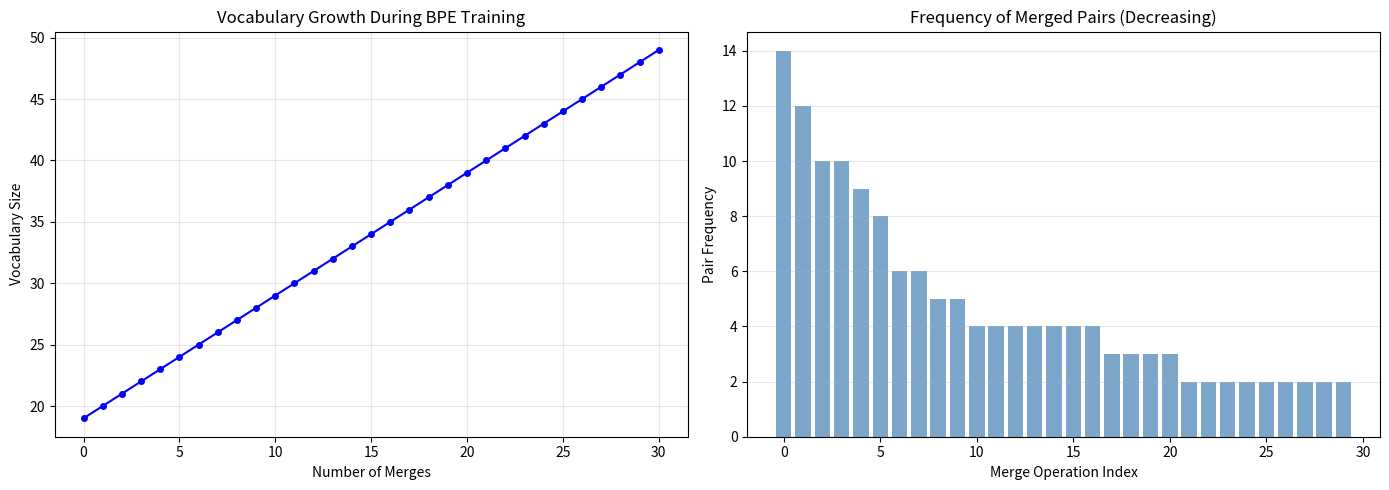
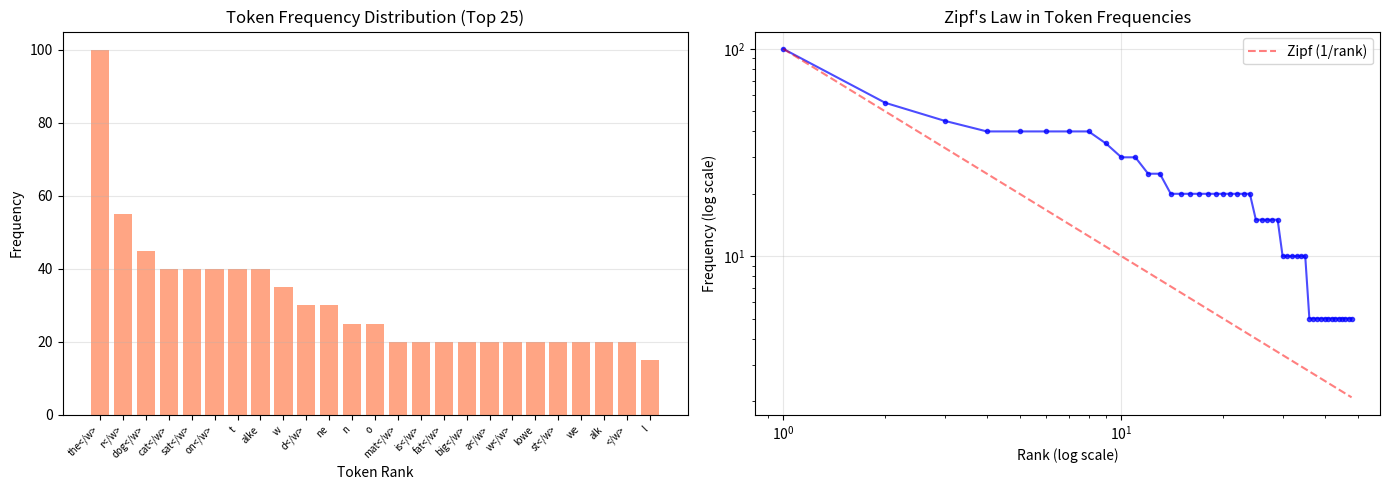
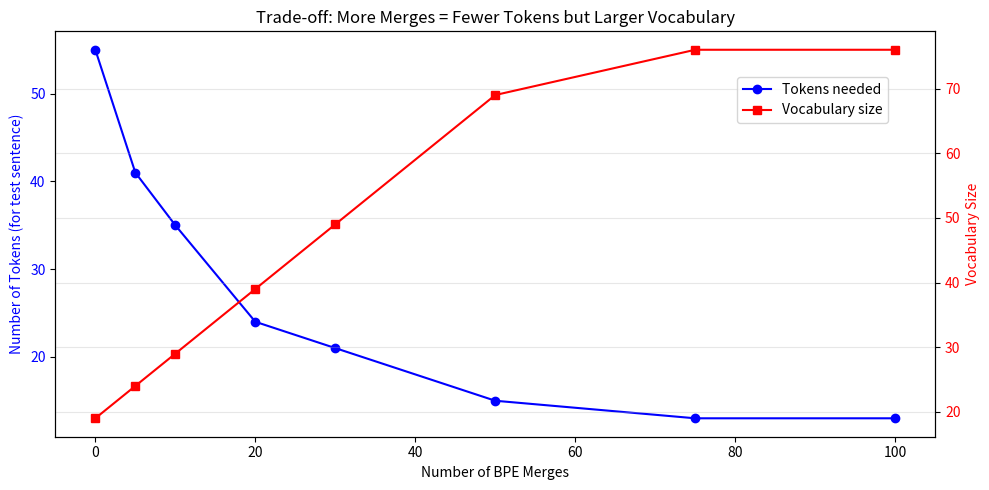

Reproduce these figures in Python, in order.
import numpy as np
import matplotlib.pyplot as plt
from collections import Counter, defaultdict
import re

text = "the cat sat on the mat. the cat is fat."

# Character-level tokenization
chars = list(text)
char_vocab = sorted(set(chars))
print(f"Text length: {len(chars)} characters")
print(f"Character vocabulary size: {len(char_vocab)}")
print(f"Vocabulary: {char_vocab}")

# Character to index mapping
char_to_idx = {ch: i for i, ch in enumerate(char_vocab)}
idx_to_char = {i: ch for ch, i in char_to_idx.items()}

# Encode text as character indices
encoded = [char_to_idx[ch] for ch in text]
print(f"\nEncoded (first 20): {encoded[:20]}")
print(f"Decoded back: {''.join([idx_to_char[i] for i in encoded[:20]])}")


class BPETokenizer:
    def __init__(self):
        self.merges = {}  # (pair) -> merged token
        self.vocab = {}   # token -> index
        self.inverse_vocab = {}  # index -> token
        self.merge_history = []  # track merge operations
    
    def get_pairs(self, word):
        """Get all adjacent pairs in a word (represented as tuple of tokens)."""
        pairs = Counter()
        for i in range(len(word) - 1):
            pairs[(word[i], word[i+1])] += 1
        return pairs
    
    def get_corpus_pairs(self, corpus):
        """Count pair frequencies across the entire corpus."""
        pairs = Counter()
        for word, freq in corpus.items():
            symbols = word
            for i in range(len(symbols) - 1):
                pairs[(symbols[i], symbols[i+1])] += freq
        return pairs
    
    def merge_pair(self, pair, corpus):
        """Merge a pair in all words of the corpus."""
        new_corpus = {}
        bigram = pair
        replacement = pair[0] + pair[1]
        
        for word, freq in corpus.items():
            new_word = []
            i = 0
            while i < len(word):
                if i < len(word) - 1 and word[i] == bigram[0] and word[i+1] == bigram[1]:
                    new_word.append(replacement)
                    i += 2
                else:
                    new_word.append(word[i])
                    i += 1
            new_corpus[tuple(new_word)] = freq
        return new_corpus
    
    def train(self, text, num_merges=50):
        """Train BPE on the given text."""
        # Tokenize into words, add end-of-word marker
        words = text.split()
        word_freqs = Counter(words)
        
        # Initialize corpus: each word is a tuple of characters + end marker
        corpus = {}
        for word, freq in word_freqs.items():
            corpus[tuple(list(word) + ['</w>'])] = freq
        
        # Build initial character vocabulary
        vocab = set()
        for word in corpus:
            for ch in word:
                vocab.add(ch)
        
        vocab_sizes = [len(vocab)]
        
        # Perform merges
        for i in range(num_merges):
            pairs = self.get_corpus_pairs(corpus)
            if not pairs:
                break
            
            best_pair = pairs.most_common(1)[0][0]
            corpus = self.merge_pair(best_pair, corpus)
            
            merged_token = best_pair[0] + best_pair[1]
            vocab.add(merged_token)
            self.merges[best_pair] = merged_token
            self.merge_history.append((best_pair, pairs.most_common(1)[0][1]))
            vocab_sizes.append(len(vocab))
        
        # Build final vocabulary
        self.vocab = {token: idx for idx, token in enumerate(sorted(vocab))}
        self.inverse_vocab = {idx: token for token, idx in self.vocab.items()}
        self.corpus = corpus
        self.vocab_sizes = vocab_sizes
        
        return corpus


# Training corpus
training_text = """the cat sat on the mat the cat is fat
the dog sat on the log the dog is big
a cat and a dog sat on the mat together
the fat cat sat on the big dog
low lower lowest new newer newest
walking walked walker talks talked talker"""

tokenizer = BPETokenizer()
corpus = tokenizer.train(training_text, num_merges=30)

print("Merge history (first 15 merges):")
print("-" * 50)
for i, (pair, freq) in enumerate(tokenizer.merge_history[:15]):
    print(f"Merge {i+1}: '{pair[0]}' + '{pair[1]}' -> '{pair[0]+pair[1]}' (freq: {freq})")


print(f"\nFinal vocabulary size: {len(tokenizer.vocab)}")
print(f"Number of merges performed: {len(tokenizer.merge_history)}")
print(f"\nSample vocabulary tokens (sorted by length):")
sorted_vocab = sorted(tokenizer.vocab.keys(), key=len, reverse=True)
for token in sorted_vocab[:20]:
    print(f"  '{token}' (length {len(token)})")


def encode_word(word, merges):
    """Encode a single word using learned BPE merges."""
    tokens = list(word) + ['</w>']
    
    while len(tokens) > 1:
        # Find the highest priority merge that can be applied
        best_pair = None
        best_idx = None
        
        for i, (pair, _) in enumerate(merges):
            for j in range(len(tokens) - 1):
                if tokens[j] == pair[0] and tokens[j+1] == pair[1]:
                    if best_idx is None or i < best_idx:
                        best_pair = pair
                        best_idx = i
                    break
        
        if best_pair is None:
            break
        
        # Apply the merge
        new_tokens = []
        i = 0
        while i < len(tokens):
            if i < len(tokens) - 1 and tokens[i] == best_pair[0] and tokens[i+1] == best_pair[1]:
                new_tokens.append(best_pair[0] + best_pair[1])
                i += 2
            else:
                new_tokens.append(tokens[i])
                i += 1
        tokens = new_tokens
    
    return tokens

def encode_text(text, merges):
    """Encode full text using BPE."""
    words = text.split()
    all_tokens = []
    for word in words:
        tokens = encode_word(word, merges)
        all_tokens.extend(tokens)
    return all_tokens

def decode_tokens(tokens):
    """Decode BPE tokens back to text."""
    text = ''.join(tokens)
    text = text.replace('</w>', ' ')
    return text.strip()

# Test encoding/decoding
merge_list = [(pair, freq) for pair, freq in zip(tokenizer.merges.keys(), 
              [f for _, f in tokenizer.merge_history])]

test_text = "the cat sat on the mat"
encoded = encode_text(test_text, tokenizer.merge_history)
decoded = decode_tokens(encoded)

print(f"Original: '{test_text}'")
print(f"Tokens:   {encoded}")
print(f"Decoded:  '{decoded}'")
print(f"Num tokens: {len(encoded)} (vs {len(test_text)} characters)")


fig, axes = plt.subplots(1, 2, figsize=(14, 5))

# Vocabulary size growth
axes[0].plot(range(len(tokenizer.vocab_sizes)), tokenizer.vocab_sizes, 'b-o', markersize=4)
axes[0].set_xlabel('Number of Merges')
axes[0].set_ylabel('Vocabulary Size')
axes[0].set_title('Vocabulary Growth During BPE Training')
axes[0].grid(True, alpha=0.3)

# Merge frequencies
merge_freqs = [f for _, f in tokenizer.merge_history]
axes[1].bar(range(len(merge_freqs)), merge_freqs, color='steelblue', alpha=0.7)
axes[1].set_xlabel('Merge Operation Index')
axes[1].set_ylabel('Pair Frequency')
axes[1].set_title('Frequency of Merged Pairs (Decreasing)')
axes[1].grid(True, alpha=0.3, axis='y')

plt.tight_layout()
plt.show()


test_cases = [
    ("English", "the cat walked on the lowest mat"),
    ("Code-like", "def function_name(x, y): return x + y"),
    ("Numbers", "the price is 12345 dollars and 67 cents"),
    ("Unknown words", "supercalifragilistic xyzzy abracadabra"),
]

print("Tokenization Comparison")
print("=" * 70)
for category, text in test_cases:
    tokens = encode_text(text, tokenizer.merge_history)
    compression = len(text) / max(len(tokens), 1)
    print(f"\n[{category}] '{text}'")
    print(f"  Tokens ({len(tokens)}): {tokens}")
    print(f"  Compression ratio: {compression:.2f}x (chars/token)")


# Demonstrate how BPE handles out-of-vocabulary words
unknown_words = ["walking", "unwalked", "rewalking", "catdog", "lowest", "unhappiness"]

print("Subword Tokenization of Unknown/Rare Words")
print("=" * 60)
for word in unknown_words:
    tokens = encode_word(word, tokenizer.merge_history)
    print(f"  '{word}' -> {tokens}")

print("\n\nKey insight: BPE never produces <UNK> tokens!")
print("It falls back to character-level for truly unknown substrings.")
print("Common subwords (like 'ing', 'ed', 'er') get their own tokens.")


# Tokenize a larger corpus and analyze token frequencies
large_text = (training_text + " ") * 10 + "the quick brown fox jumps over the lazy dog " * 5
all_tokens = encode_text(large_text, tokenizer.merge_history)

token_counts = Counter(all_tokens)
sorted_counts = token_counts.most_common()

ranks = np.arange(1, len(sorted_counts) + 1)
frequencies = np.array([count for _, count in sorted_counts])

fig, axes = plt.subplots(1, 2, figsize=(14, 5))

# Regular scale
axes[0].bar(range(min(25, len(sorted_counts))), frequencies[:25], color='coral', alpha=0.7)
axes[0].set_xlabel('Token Rank')
axes[0].set_ylabel('Frequency')
axes[0].set_title('Token Frequency Distribution (Top 25)')
labels = [t for t, _ in sorted_counts[:25]]
axes[0].set_xticks(range(min(25, len(sorted_counts))))
axes[0].set_xticklabels(labels, rotation=45, ha='right', fontsize=7)
axes[0].grid(True, alpha=0.3, axis='y')

# Log-log scale (Zipf's law)
axes[1].loglog(ranks, frequencies, 'bo-', markersize=3, alpha=0.7)
# Zipf reference line
zipf_ref = frequencies[0] / ranks
axes[1].loglog(ranks, zipf_ref, 'r--', alpha=0.5, label='Zipf (1/rank)')
axes[1].set_xlabel('Rank (log scale)')
axes[1].set_ylabel('Frequency (log scale)')
axes[1].set_title("Zipf's Law in Token Frequencies")
axes[1].legend()
axes[1].grid(True, alpha=0.3)

plt.tight_layout()
plt.show()

print(f"\nTotal tokens: {len(all_tokens)}")
print(f"Unique tokens: {len(token_counts)}")
print(f"Top 10 tokens cover {sum(frequencies[:10])/sum(frequencies)*100:.1f}% of all occurrences")


# Train tokenizers with different numbers of merges
merge_counts = [0, 5, 10, 20, 30, 50, 75, 100]
test_sentence = "the cat walked on the lowest mat and talked to the dog"

results = []
for n_merges in merge_counts:
    tok = BPETokenizer()
    tok.train(training_text, num_merges=n_merges)
    tokens = encode_text(test_sentence, tok.merge_history)
    results.append({
        'merges': n_merges,
        'vocab_size': len(tok.vocab),
        'num_tokens': len(tokens),
        'avg_token_len': np.mean([len(t.replace('</w>', '')) for t in tokens])
    })

fig, ax1 = plt.subplots(figsize=(10, 5))

merges_arr = [r['merges'] for r in results]
tokens_arr = [r['num_tokens'] for r in results]
vocab_arr = [r['vocab_size'] for r in results]

ax1.plot(merges_arr, tokens_arr, 'b-o', label='Tokens needed')
ax1.set_xlabel('Number of BPE Merges')
ax1.set_ylabel('Number of Tokens (for test sentence)', color='b')
ax1.tick_params(axis='y', labelcolor='b')

ax2 = ax1.twinx()
ax2.plot(merges_arr, vocab_arr, 'r-s', label='Vocabulary size')
ax2.set_ylabel('Vocabulary Size', color='r')
ax2.tick_params(axis='y', labelcolor='r')

plt.title('Trade-off: More Merges = Fewer Tokens but Larger Vocabulary')
fig.legend(loc='upper right', bbox_to_anchor=(0.9, 0.85))
plt.grid(True, alpha=0.3)
plt.tight_layout()
plt.show()


# Final comparison table
import pandas as pd

comparison_data = {
    'Method': ['Character-level', 'BPE (30 merges)', 'BPE (100 merges)', 'Word-level'],
    'Vocab Size': [len(char_vocab), len(tokenizer.vocab), vocab_arr[-1], len(set(training_text.split()))],
    'Handles OOV': ['Always', 'Always', 'Always', 'No (<UNK>)'],
    'Sequence Length': ['Very long', 'Medium', 'Shorter', 'Shortest'],
    'Semantic Units': ['None', 'Subwords', 'Larger subwords', 'Full words'],
}

df = pd.DataFrame(comparison_data)
print(df.to_string(index=False))
